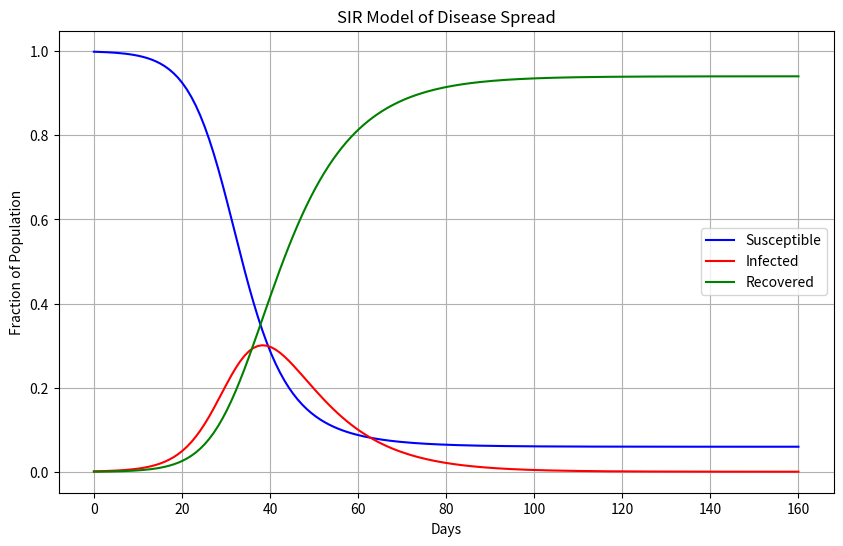

Recreate this plot in Python.
# ChatGPT Code:
import numpy as np
import matplotlib.pyplot as plt
from scipy.integrate import odeint

def sir_model(y, t, beta, gamma):
    S, I, R = y
    dSdt = -beta * S * I
    dIdt = beta * S * I - gamma * I
    dRdt = gamma * I
    return [dSdt, dIdt, dRdt]

# Initial conditions
N = 1000  # Total population
I0 = 1     # Initial number of infected individuals
S0 = N - I0  # Initial number of susceptible individuals
R0 = 0     # Initial number of recovered individuals

beta = 0.3  # Infection rate
gamma = 0.1 # Recovery rate

# Time grid (in days)
t = np.linspace(0, 160, 160)

# Solve the differential equations
solution = odeint(sir_model, [S0/N, I0/N, R0/N], t, args=(beta, gamma))
S, I, R = solution.T

# Plot the results
plt.figure(figsize=(10, 6))
plt.plot(t, S, label='Susceptible', color='blue')
plt.plot(t, I, label='Infected', color='red')
plt.plot(t, R, label='Recovered', color='green')
plt.xlabel('Days')
plt.ylabel('Fraction of Population')
plt.title('SIR Model of Disease Spread')
plt.legend()
plt.grid()
plt.show()
